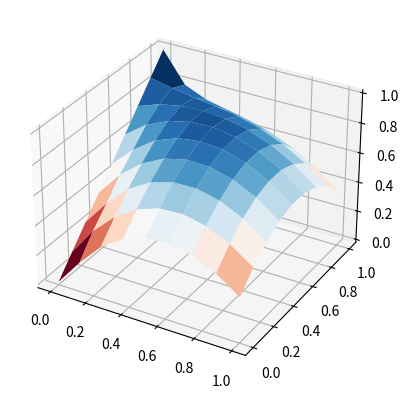

Write Python code to recreate this figure.
import numpy
import math
A=None
B=None
def pxy(degree,c,x,y):
	sum=0
	i=0
	for j in range(0,degree+1):
		for k in range(0,j+1):
			sum+=c[i]*pow(x,j-k)*pow(y,k)
			i+=1
	return sum
def dx_pxy(degree,c,x,y):
	sum=0
	i=0
	for j in range(0,degree+1):
		for k in range(0,j+1):
			sum+=c[i]*(j-k)*pow(x,j-k-1)*pow(y,k)
			i+=1
	return sum

def dy_pxy(degree,c,x,y):
	sum=0
	i=0
	for j in range(0,degree+1):
		for k in range(0,j+1):
			sum+=c[i]*(k)*pow(x,j-k)*pow(y,k-1)
			i+=1
	return sum

gq1d=[

[[0,2]],

[[0.57735,1],
[-0.57735,1]],

[[0,0.888888],
[0.774597,0.555555],
[-0.774597,0.555555]]

]

gq2d=[

[[[0.333333,0.333333,0.333333],1]],

[[[0.666666666666666,0.166666666666666,0.166666666666666],0.333333333333333],
[[0.166666666666666,0.666666666666666,0.166666666666666],0.333333333333333],
[[0.166666666666666,0.166666666666666,0.666666666666666],0.333333333333333]],

[],

[[[0.108103018168070,0.445948490915965,0.445948490915965],0.223381589678011],
[[0.445948490915965,0.108103018168070,0.445948490915965],0.223381589678011],
[[0.445948490915965,0.445948490915965,0.108103018168070],0.223381589678011],
[[0.816847572980459,0.091576213509771,0.091576213509771],0.109951743655322],
[[0.091576213509771,0.816847572980459,0.091576213509771],0.109951743655322],
[[0.091576213509771,0.091576213509771,0.816847572980459],0.109951743655322]
],

[],

[[[0.501426509658179,0.249286745170910,0.249286745170910],0.116786275726379],
[[0.249286745170910,0.501426509658179,0.249286745170910],0.116786275726379],
[[0.249286745170910,0.249286745170910,0.501426509658179],0.116786275726379],
[[0.873821971016996,0.063089014491502,0.063089014491502],0.050844906370207],
[[0.063089014491502,0.873821971016996,0.063089014491502],0.050844906370207],
[[0.063089014491502,0.063089014491502,0.873821971016996],0.050844906370207],
[[0.053145049844817,0.310352451033784,0.636502499121399],0.082851075618374],
[[0.053145049844817,0.636502499121399,0.310352451033784],0.082851075618374],
[[0.310352451033784,0.053145049844817,0.636502499121399],0.082851075618374],
[[0.636502499121399,0.053145049844817,0.310352451033784],0.082851075618374],
[[0.310352451033784,0.636502499121399,0.053145049844817],0.082851075618374],
[[0.636502499121399,0.310352451033784,0.053145049844817],0.082851075618374]
]

]


def solve(mesh,degree,boundary,f,fixed,g=lambda x:0,h=lambda x:0):
	node_map=[]
	#global n_free_nodes
	n_free_nodes=0
	for i in range(0,len(mesh.nodes)):
		if fixed(i):
			node_map.append(-1)
		else:
			node_map.append(n_free_nodes)
			n_free_nodes+=1
	global A,B
	A=numpy.zeros((n_free_nodes,n_free_nodes))
	B=numpy.zeros(n_free_nodes);
	for tn,triangle in enumerate(mesh.triangles):
		v=[mesh.nodes[mesh.triangle_vertices[tn][0]],mesh.nodes[mesh.triangle_vertices[tn][1]],mesh.nodes[mesh.triangle_vertices[tn][2]]]
		area=abs(numpy.cross(numpy.subtract(v[1],v[0]),numpy.subtract(v[2],v[0])))*0.5
		M=[]
		for node in triangle:
			[x,y]=mesh.nodes[node]
			Mi=[]
			for j in range(0,degree+1):
				for k in range(0,j+1):
					if mesh.node_type[node]==' ':
						Mi.append(pow(x,j-k)*pow(y,k))
					elif mesh.node_type[node]=='x':
						Mi.append((j-k)*pow(x,max(j-k-1,0))*pow(y,k))
					elif mesh.node_type[node]=='y':
						Mi.append((k)*pow(x,j-k)*pow(y,max(k-1,0)))
					'''
					elif mesh.node_type[node]=='l' or mesh.node_type[node]=='r':
						d=0
						if mesh.node_type[node]=='l':d=1
						else:d=-1
						for i in range(0,3):
							if [x,y]==v[i]:v_node=i;break;
						node2=v[(i+d)%3]
						l=math.sqrt(pow(node2[0]-x,2)+pow(node2[1]-y,2))
						Dx=(node2[0]-x)/l
						Dy=(node2[1]-y)/l
						Mi.append((j-k)*pow(x,max(j-k-1,0))*pow(y,k)*Dx+Dy*(k)*pow(x,j-k)*pow(y,max(k-1,0)))
					'''
			M.append(Mi)
		ce=numpy.linalg.inv(M)
		
		#  a(ei,ej) in omega
		
		for i in range(0,len(triangle)):
			for j in range(i,len(triangle)):
				if fixed(triangle[i]) or fixed(triangle[j]):
					continue
				integration=0
				p=2*degree-2
				quadratures=gq2d[p-1]
				for k in range(0,len(quadratures)):
					x=0
					y=0
					for l in range(0,3):
						x+=v[l][0]*quadratures[k][0][l]
						y+=v[l][1]*quadratures[k][0][l]
					integration+=area*quadratures[k][1]*\
					(dx_pxy(degree,ce[:,i],x,y)*dx_pxy(degree,ce[:,j],x,y)+dy_pxy(degree,ce[:,i],x,y)*dy_pxy(degree,ce[:,j],x,y))
					
				A[node_map[triangle[i]],node_map[triangle[j]]]+=integration
				if i!=j:
					A[node_map[triangle[j]],node_map[triangle[i]]]+=integration
		
		for i in range(0,len(triangle)):
		
		# f(ei) in omega
		
			if fixed(triangle[i]):continue
			integration=0
			p=2*degree
			quadratures=gq2d[p-1]
			for k in range(0,len(quadratures)):
				x=0
				y=0
				for l in range(0,3):
					x+=v[l][0]*quadratures[k][0][l]
					y+=v[l][1]*quadratures[k][0][l]
				integration+=area*quadratures[k][1]*pxy(degree,ce[:,i],x,y)*f(x,y)
			
			#if triangle[i]==2 or triangle[i]==22:print([triangle,triangle[i],integration])
			
			# a(g,ei) in omega
			
			p=2*degree-2
			quadratures=gq2d[p-1]
			for j in range(0,len(triangle)):
				if not fixed(triangle[j]):continue
				for k in range(0,len(quadratures)):
					x=0
					y=0
					for l in range(0,3):
						x+=v[l][0]*quadratures[k][0][l]
						y+=v[l][1]*quadratures[k][0][l]
					integration-={' ':g(triangle[j]), 'x':0, 'y':0}[mesh.node_type[triangle[j]]]*area*quadratures[k][1]*\
					(dx_pxy(degree,ce[:,i],x,y)*dx_pxy(degree,ce[:,j],x,y)+dy_pxy(degree,ce[:,i],x,y)*dy_pxy(degree,ce[:,j],x,y))
			
			#if triangle[i]==2 or triangle[i]==22:print([triangle,triangle[i],integration])
			
			# h*ei on (boundary of omega - Gamma). Note that g0 is zero on this part.
			
			if(boundary(triangle[i])):
				for a in range(0,3):
					for b in range(a,3):
						if a==b or (not boundary(mesh.triangle_vertices[tn][a])) or (not boundary(mesh.triangle_vertices[tn][b])):continue
						if  fixed(mesh.triangle_vertices[tn][a]) and fixed(mesh.triangle_vertices[tn][b]):continue
						length=math.sqrt(pow(v[a][0]-v[b][0],2)+pow(v[a][1]-v[b][1],2))
						n=math.ceil((degree+1)/2)
						quadratures=gq1d[n-1]
						for k in range(0,len(quadratures)):
							x=(v[a][0]*(1-quadratures[k][0])+v[b][0]*(1+quadratures[k][0]))/2
							y=(v[a][1]*(1-quadratures[k][0])+v[b][1]*(1+quadratures[k][0]))/2
							integration+=length*quadratures[k][1]/2*pxy(degree,ce[:,i],x,y)*h(x,y)
			
			#if triangle[i]==2 or triangle[i]==22:print([triangle,triangle[i],integration])
			B[node_map[triangle[i]]]+=integration
					
	#print("A:\n",A,"\nB:\n",B)
	if n_free_nodes==len(mesh.nodes):
		print("lstsq")
		return numpy.linalg.lstsq(A,B)[0]
	else:
		print("solve")
		return numpy.linalg.solve(A,B)
	#A=numpy.delete(A,0,0)
	#A=numpy.delete(A,0,1)
	#B=numpy.delete(B,0,0)
	#x=numpy.linalg.solve(A,B)
	#return numpy.concatenate((numpy.zeros(1),x))


class mesh:
	nodes=[]
	node_type=[]
	triangles=[]
	triangle_vertices=[]

test_mesh=mesh()
element_type='hermite'
# hermite triangle pair
# 0 1 1 0
# 1 0 1 1
# 1 1 0 1
# 0 1 1 0
degree=3
if element_type=='hermite':degree=3
l1=1
l2=1
n_block_per_side=4
if element_type=='lagrange':
	L1=n_block_per_side*degree*2+1
	L2=n_block_per_side*degree*2+1
	spe=degree # sections per edge
else:
	L1=n_block_per_side*1*2+1
	L2=n_block_per_side*1*2+1
	spe=1
n_elements2=0
hermite_map=[]
hermite_extra_nodes=[]
hermite_extra_node_type=[]
for i in range(0,L1):
	for j in range(0,L2):
		test_mesh.nodes.append([i/(L1-1)*l1,j/(L2-1)*l2])
		test_mesh.node_type.append(' ')
		if element_type=='hermite':
			hermite_map+=[len(hermite_extra_nodes)]
			hermite_extra_nodes.append([i/(L1-1)*l1,j/(L2-1)*l2])
			hermite_extra_node_type.append('x')
			hermite_extra_nodes.append([i/(L1-1)*l1,j/(L2-1)*l2])
			hermite_extra_node_type.append('y')
		if (i!=0) and (j!=0) and (i%spe==0) and (j%spe==0):
			n_elements2+=1
			F2=((n_elements2+int((n_elements2-1)*spe/(L2-1)))%2==0)
			#print([n_elements2,(n_elements2-1)*degree,L2-1,int((n_elements2-1)*degree/(L2-1)),(n_elements2+int((n_elements2-1)*degree/(L2-1))),F2])
			t1=[]
			t2=[]
			for i_ in range(i-spe,i+1):
				for j_ in range(j-spe,j+1):
					node=L2*i_+j_
					if F2:
						if (i-i_+j-j_>=spe):
							t1+=[node]
							if element_type=='hermite':
								t1+=[L1*L2+hermite_map[node],L1*L2+hermite_map[node]+1]
						if (i-i_+j-j_<=spe):
							t2+=[node]
							if element_type=='hermite':
								t2+=[L1*L2+hermite_map[node],L1*L2+hermite_map[node]+1]
					else:
						if (i-i_<=j-j_):
							t1+=[node]
							if element_type=='hermite':
								t1+=[L1*L2+hermite_map[node],L1*L2+hermite_map[node]+1]
						if (i-i_>=j-j_):
							t2+=[node]
							if element_type=='hermite':
								t2+=[L1*L2+hermite_map[node],L1*L2+hermite_map[node]+1]
							
			v00=L2*(i-spe)+j-spe
			v01=L2*(i-spe)+j
			v11=L2*i+j
			v10=L2*i+j-spe
			
			if F2:
				test_mesh.triangle_vertices+=[[v00,v01,v10],[v10,v11,v01]]
				c1=[(test_mesh.nodes[v00][0]+test_mesh.nodes[v01][0]+test_mesh.nodes[v10][0])/3,(test_mesh.nodes[v00][1]+test_mesh.nodes[v01][1]+test_mesh.nodes[v10][1])/3]
				c2=[(test_mesh.nodes[v10][0]+test_mesh.nodes[v11][0]+test_mesh.nodes[v01][0])/3,(test_mesh.nodes[v10][1]+test_mesh.nodes[v11][1]+test_mesh.nodes[v01][1])/3]
			else:
				test_mesh.triangle_vertices+=[[v00,v11,v10],[v00,v01,v11]]
				c1=[(test_mesh.nodes[v00][0]+test_mesh.nodes[v11][0]+test_mesh.nodes[v10][0])/3,(test_mesh.nodes[v00][1]+test_mesh.nodes[v11][1]+test_mesh.nodes[v10][1])/3]
				c2=[(test_mesh.nodes[v00][0]+test_mesh.nodes[v01][0]+test_mesh.nodes[v11][0])/3,(test_mesh.nodes[v00][1]+test_mesh.nodes[v01][1]+test_mesh.nodes[v11][1])/3]
				
			if element_type=='hermite':
				hermite_extra_nodes.append(c1)
				hermite_extra_node_type.append(' ')
				t1+=[L1*L2+len(hermite_extra_nodes)-1]
				
				hermite_extra_nodes.append(c2)
				hermite_extra_node_type.append(' ')
				t2+=[L1*L2+len(hermite_extra_nodes)-1]
			
			test_mesh.triangles+=[t1,t2]

test_mesh.nodes+=hermite_extra_nodes
test_mesh.node_type+=hermite_extra_node_type
def test_boundary(i):
	return test_mesh.nodes[i][0]==0 or test_mesh.nodes[i][0]==1 or test_mesh.nodes[i][1]==0 or test_mesh.nodes[i][1]==1
	#return i<L2 or i>=L2*(L1-1) or i%L2==0 or (i+1)%L2==0
def test_fixed(i):
	return test_mesh.nodes[i][0]==0
	if i<L2:return 1
	else:return 0
	#if i==L2/2 or i==L2/2-1 :return 1
	#else:return 0
	return 0
	if test_boundary(i):
		if i<L2 or i%L2==0:return 1
	else:return 0
	if i==L2-1:
		return 1
	else:
		return 0
	if i>L2*(L1-1) or i%L2==0:
		return 1
	else:
		return 0
def test_g(i):
	return i/(L2-1)
	if i<L2:
		return i/L2
	elif (i+1)%L2==0:
		#return (1-i/L2/L1)
		return (L2-1)/L2
	elif i>L2*(L1-1):
		#return (1-(i-L2*(L1-1))/L2)
		return (i-L2*(L1-1))/L2
	elif i%L2==0:
		#return i/L2/L1
		return 0
def test_f(x,y):
	return 4
	#return -2*x*x-2*y*y
	if x>y:
		return 40
	else:
		return -40
	#return (x-L1/2)*1+(y-L2/2)*4
	if x>L1/2:
		return 1
	else:
		return 0
def test_xy(i):
	return test_mesh.nodes[i][0],test_mesh.nodes[i][1]
def test_h(i,towards):
	return -1
	x,y=test_xy(i)
	#if (x==0 or x==1) and (y==0 or y==1):
	#	return 0
	#else:return -1
	#return x*(1-x)+y*(1-y)
	if i<L2:
		return 0
	elif (i+1)%L2==0:
		return 2*x*x+2
	elif i%L2==0:
		return -2
	elif i>=L2*(L1-1):
		return 2*y*y
	else:raise ValueError
	multiplier=10
	if i>0 and i<L2-1:
		return -1
	elif i==0 and towards!=L2:
		return -1
	elif i==L2-1 and towards==L2-2:
		return -1
	else:return 0
		#return -i/L2*(L2-1-i)/L2*multiplier
	if (i+1)%L2==0:
		return -(L1-(i+1)/L2)/L1*(i/L2)/L1*multiplier
	else:return 0
	if i>L2*(L1-1):
		return -(i-L2*(L1-1))/L1*(L2*L1-i)/L1*multiplier
	if i%L2==0:
		return -i/L2/L1*(L1-i/L2)/L1*multiplier
	
	if i<L2*L1/2:
		return 1
	else:
		return -1
	return i*(L2-1-i)/L2/L2*10

solve=solve(test_mesh,degree,test_boundary,test_f,test_fixed,test_g,test_h)

import matplotlib.pyplot as plt
from matplotlib import cm
from mpl_toolkits import mplot3d

bafar=0
b = numpy.arange(0, l2+l2/(L2), l2/(L2-1))
d = numpy.arange(0, l1+l1/(L1), l1/(L1-1))

nu = numpy.zeros( (d.size, b.size) )
counter= 0


for i in range(bafar,L1-bafar):
	for j in range(bafar,L2-bafar):
		if not test_fixed(i*L2+j):
			nu[i-bafar][j-bafar]=solve[counter]
			counter+=1
		else:
			nu[i-bafar][j-bafar]=test_g(i*L2+j)
		
off=nu[0][0]
for i in range(0,L1-0):
	for j in range(0,L2-0):
		x,y=test_xy(i*L2+j)
		#nu[i][j]-=off+x*x*y*y+2*y

X, Y = numpy.meshgrid(b, d)

fig = plt.figure()
ax = fig.add_subplot(111, projection='3d')
ax.set_proj_type('persp')
ax.plot_surface(Y, X, nu,cmap=cm.RdBu)
plt.show()

def XC(x1,x2):
	for i in range(len(x1)):
		for j in range(len(x1[0])):
			if abs(x1[i][j]-x2[i*2][j*2])<0.0001:
				print(i,j)
